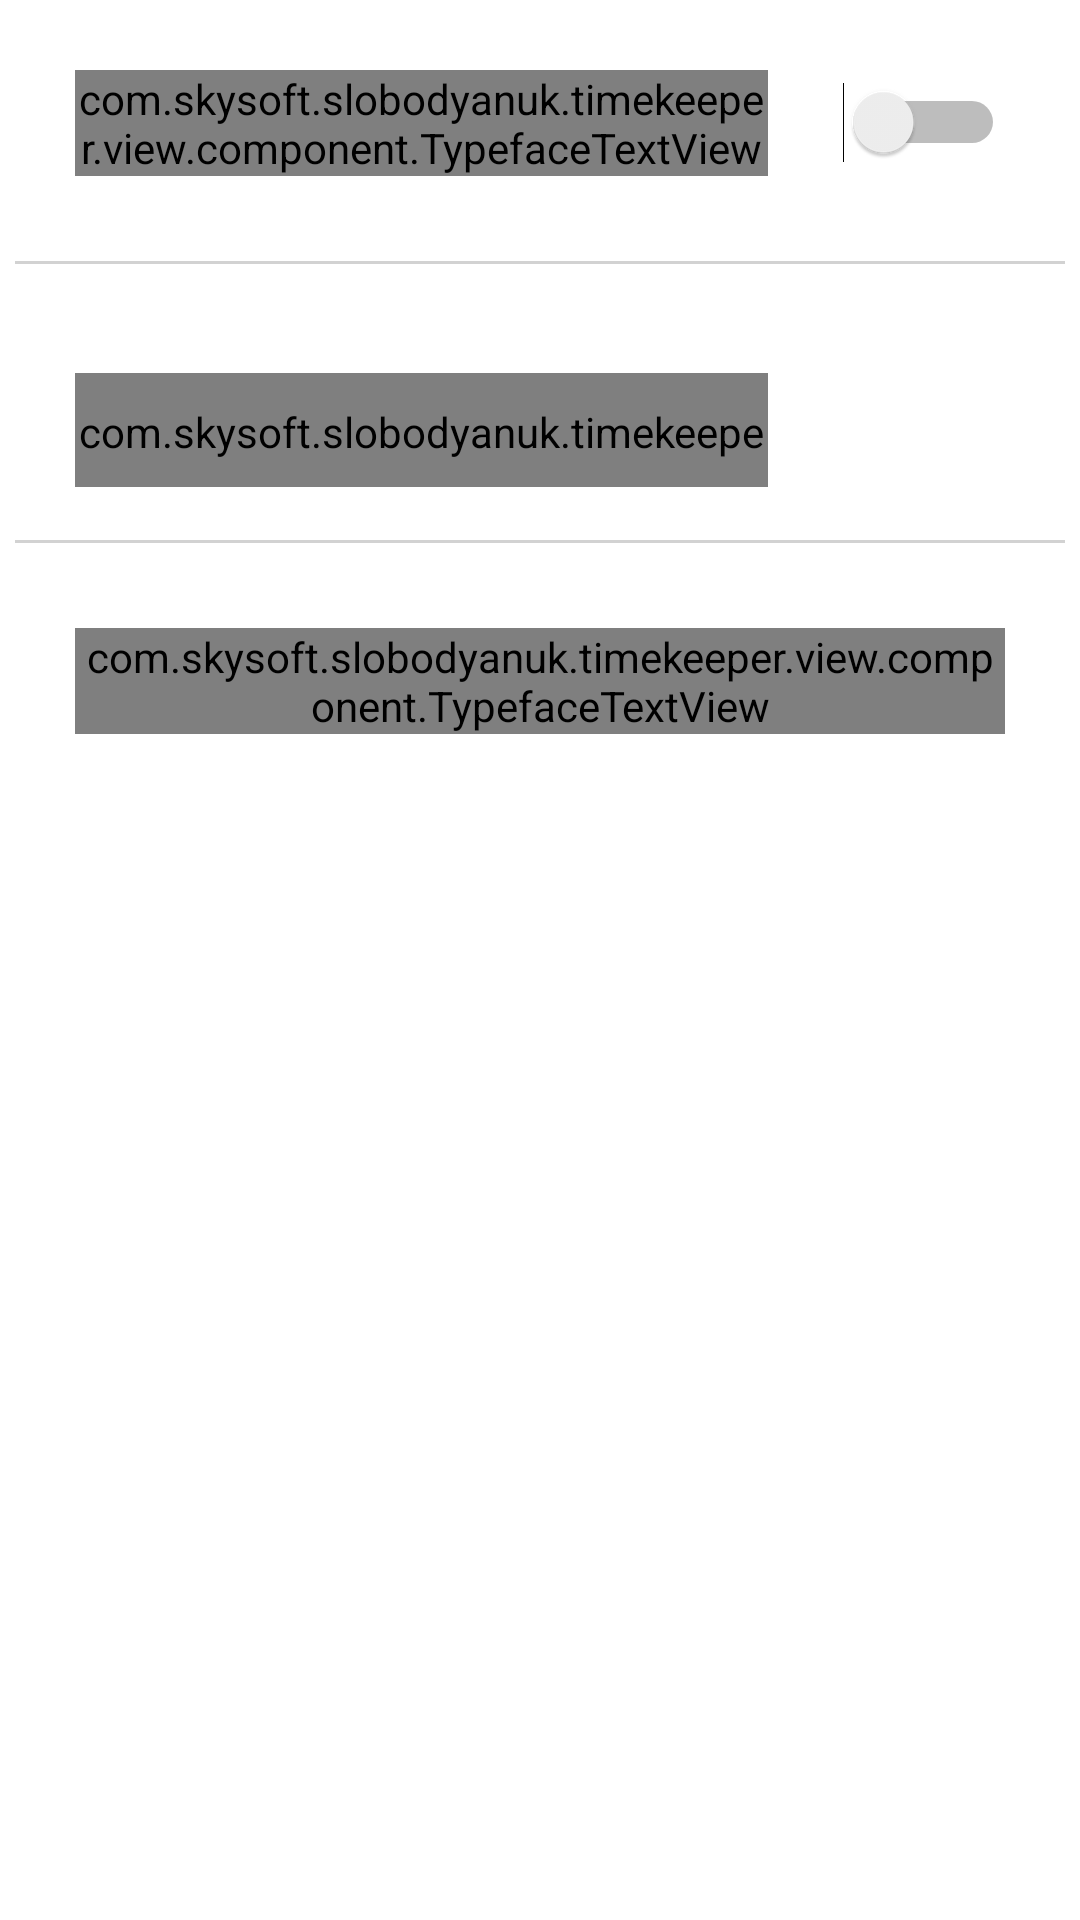

This screen was rendered from an Android layout file. Write that file and the resources it references.
<!-- AndroidManifest.xml: application theme AppTheme -->
<!-- res/layout/fragment_settings.xml -->
<?xml version="1.0" encoding="utf-8"?>
<FrameLayout xmlns:android="http://schemas.android.com/apk/res/android"
    xmlns:app="http://schemas.android.com/apk/res-auto"
    xmlns:tools="http://schemas.android.com/tools"
    android:layout_width="match_parent"
    android:layout_height="match_parent"
    tools:context="com.skysoft.slobodyanuk.timekeeper.view.fragment.main.SettingsFragment">

    <ScrollView
        android:layout_width="match_parent"
        android:layout_height="match_parent"
        android:fillViewport="true"
        android:scrollbars="none">

        <RelativeLayout
            android:layout_width="match_parent"
            android:layout_height="match_parent"
            android:focusable="true"
            android:focusableInTouchMode="true">

            <RelativeLayout
                android:id="@+id/notification_container"
                android:layout_width="match_parent"
                android:layout_height="82dp"
                android:background="?attr/selectableItemBackground"
                android:clickable="true">

                <com.skysoft.slobodyanuk.timekeeper.view.component.TypefaceTextView xmlns:app="http://schemas.android.com/apk/res-auto"
                    android:id="@+id/notification"
                    android:layout_width="match_parent"
                    android:layout_height="wrap_content"
                    android:layout_centerVertical="true"
                    android:layout_marginLeft="@dimen/default_component_margin"
                    android:layout_toLeftOf="@+id/btn_notification"
                    android:text="@string/notifications"
                    android:textColor="@color/textColorBlack"
                    android:textSize="21sp"
                    app:typeface="OPEN_SANS_REGULAR" />

                <Switch
                    android:id="@+id/btn_notification"
                    android:layout_width="wrap_content"
                    android:layout_height="wrap_content"
                    android:layout_alignParentRight="true"
                    android:layout_centerVertical="true"
                    android:layout_marginLeft="@dimen/default_component_margin"
                    android:layout_marginRight="@dimen/default_component_margin" />

            </RelativeLayout>

            <View
                android:id="@+id/divider"
                android:layout_width="match_parent"
                android:layout_height="1dp"
                android:layout_below="@+id/notification_container"
                android:layout_margin="5dp"
                android:background="@color/colorLightGray" />

            <RelativeLayout
                android:id="@+id/server_container"
                android:layout_width="match_parent"
                android:layout_height="82dp"
                android:layout_below="@+id/divider"
                android:clickable="true">

                <android.support.design.widget.TextInputLayout
                    android:id="@+id/input_server"
                    android:layout_width="match_parent"
                    android:layout_height="wrap_content"
                    android:layout_centerVertical="true"
                    android:layout_marginLeft="@dimen/default_component_margin"
                    android:layout_marginRight="@dimen/default_component_margin"
                    android:layout_marginTop="@dimen/default_component_margin"
                    android:layout_toLeftOf="@+id/btn_confirm"
                    android:clipToPadding="false"
                    android:gravity="left"
                    android:textColorHint="@color/textColorBlack"
                    app:errorEnabled="true"
                    app:errorTextAppearance="@style/ErrorLayout"
                    app:hintTextAppearance="@style/TextAppearance.AppCompat.Medium">

                    <com.skysoft.slobodyanuk.timekeeper.view.component.ValidateEditText
                        android:id="@+id/et_server_address"
                        android:layout_width="match_parent"
                        android:layout_height="wrap_content"
                        android:background="@android:color/white"
                        android:hint="@string/server_address"
                        android:imeOptions="actionDone"
                        android:inputType="text"
                        android:maxLines="1"
                        android:paddingBottom="10dp"
                        app:typeText="url"
                        android:paddingTop="10dp"
                        android:textColor="@color/textColorBlack"
                        android:textSize="21sp" />


                </android.support.design.widget.TextInputLayout>

                <RelativeLayout
                    android:id="@+id/btn_confirm"
                    android:layout_width="wrap_content"
                    android:layout_height="wrap_content"
                    android:layout_alignParentRight="true"
                    android:layout_centerVertical="true"
                    android:layout_marginRight="@dimen/default_component_margin"
                    android:background="?attr/actionBarItemBackground"
                    android:padding="10dp"
                    android:visibility="invisible">

                    <ImageView
                        android:layout_width="wrap_content"
                        android:layout_height="wrap_content"
                        android:layout_centerInParent="true"
                        android:src="@drawable/ic_checked" />

                </RelativeLayout>

            </RelativeLayout>

            <View
                android:id="@+id/divider2"
                android:layout_width="match_parent"
                android:layout_height="1dp"
                android:layout_below="@+id/server_container"
                android:layout_margin="5dp"
                android:background="@color/colorLightGray" />

            <RelativeLayout
                android:id="@+id/logout_container"
                android:layout_width="match_parent"
                android:layout_height="82dp"
                android:layout_below="@+id/divider2"
                android:background="?attr/selectableItemBackground"
                android:clickable="true">

                <com.skysoft.slobodyanuk.timekeeper.view.component.TypefaceTextView xmlns:app="http://schemas.android.com/apk/res-auto"
                    android:id="@+id/logout"
                    android:layout_width="match_parent"
                    android:layout_height="wrap_content"
                    android:layout_centerVertical="true"
                    android:layout_marginLeft="@dimen/default_component_margin"
                    android:layout_marginRight="@dimen/default_component_margin"
                    android:text="@string/logout"
                    android:textColor="@color/textColorBlack"
                    android:textSize="21sp"
                    app:typeface="OPEN_SANS_REGULAR" />

            </RelativeLayout>

        </RelativeLayout>

    </ScrollView>

</FrameLayout>
<!-- resources referenced by this layout -->
<resources>
  <color name="colorLightGray">#d2d2d2</color>
  <color name="textColorBlack">#212121</color>
  <dimen name="default_component_margin">25dp</dimen>
  <!-- drawable ic_checked: png bitmap (drawable-hdpi, 1194 bytes) -->
  <string name="logout">Logout</string>
  <string name="notifications">Notifications</string>
  <string name="server_address">Server address</string>
  <style name="ErrorLayout" parent="TextAppearance.AppCompat.Small">
          <item name="android:textColor">@color/colorRed</item>
      </style>
  <style name="AppTheme" parent="Theme.AppCompat.Light">
          
          <item name="colorPrimary">@color/colorPrimary</item>
          <item name="colorPrimaryDark">@color/colorPrimaryDark</item>
          <item name="colorAccent">@color/colorPrimaryDark</item>
          <item name="android:windowActionBar">false</item>
          <item name="windowNoTitle">true</item>
          <item name="android:windowBackground">@android:color/white</item>
          <item name="preferenceTheme">@style/PreferenceThemeOverlay</item>
          <item name="android:textColorPrimary">@color/textColorWhite</item>
      </style>
  <color name="colorRed">#f91c55</color>
  <color name="colorPrimary">#1c7ef9</color>
  <color name="colorPrimaryDark">#1c7ef9</color>
  <color name="textColorWhite">#ffffff</color>
</resources>
